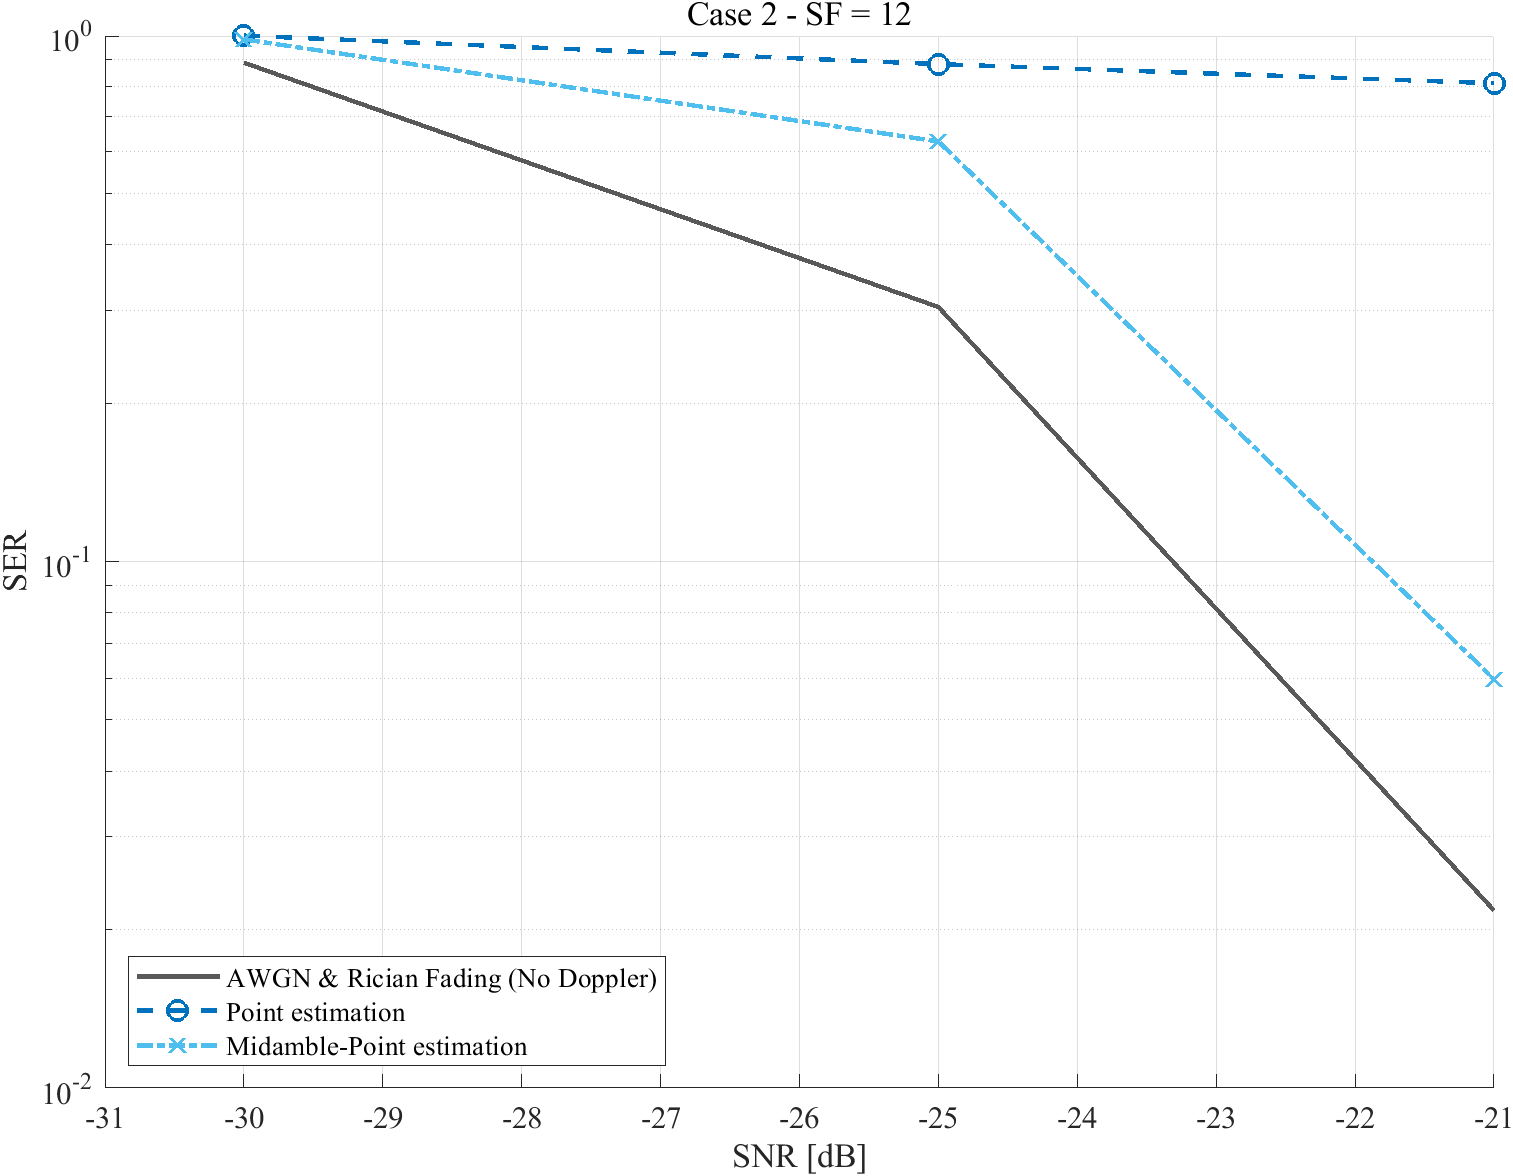

Data behind this chart, as committed beside it:
caseName, strategy, snrDb, ser, ci95Low, ci95High, symbolErrors, totalSymbols, packets, randomSeed, fittedOrTuned
case2, no_doppler, -30, 0.8859, 0.8493, 0.9144, 326, 368, 16, 2127934, 0
case2, no_doppler, -25, 0.3043, 0.2596, 0.3532, 112, 368, 16, 2129784, 0
case2, no_doppler, -21, 0.02174, 0.01106, 0.0423, 8, 368, 16, 2131264, 0
case2, point, -30, 0.9973, 0.9848, 0.9995, 367, 368, 16, 2227937, 0
case2, point, -25, 0.8804, 0.8433, 0.9097, 324, 368, 16, 2229787, 0
case2, point, -21, 0.8098, 0.7666, 0.8466, 298, 368, 16, 2231267, 0
case2, midamble_point, -30, 0.981, 0.9613, 0.9908, 361, 368, 16, 2327940, 0
case2, midamble_point, -25, 0.6277, 0.5772, 0.6756, 231, 368, 16, 2329790, 0
case2, midamble_point, -21, 0.05978, 0.03981, 0.08885, 22, 368, 16, 2331270, 0
